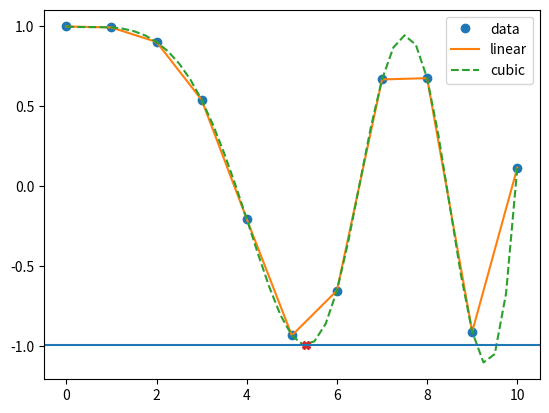

This chart was generated by the following Python code:
from scipy.interpolate import interp1d
import numpy as np
from scipy.optimize import minimize

x = np.linspace(0, 10, num=11, endpoint=True)
y = np.cos(-x**2/9.0)
f = interp1d(x, y)
f2 = interp1d(x, y, kind='cubic')

xnew = np.linspace(0, 10, num=41, endpoint=True)

m = minimize(f2, [4], bounds=[[xnew.min(), xnew.max()]])

import matplotlib.pyplot as plt
plt.plot(x, y, 'o', xnew, f(xnew), '-', xnew, f2(xnew), '--')
plt.plot(m.x, m.fun, 'X')
plt.axhline(m.fun)
plt.legend(['data', 'linear', 'cubic'], loc='best')
plt.show()
